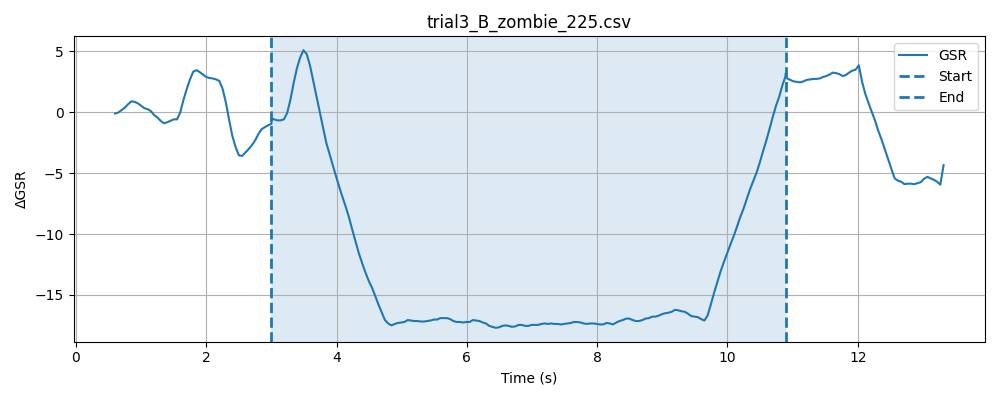

The table this chart was drawn from, first rows:
timestamp, elapsed_sec, gsr_raw, phase
1777618858, 0.01267, 1349, baseline
1777618858, 0.06267, 1350, baseline
1777618859, 0.1127, 1349, baseline
1777618859, 0.1628, 1349, baseline
1777618859, 0.2128, 1348, baseline
1777618859, 0.2629, 1353, baseline
1777618859, 0.3128, 1353, baseline
1777618859, 0.3629, 1355, baseline
1777618859, 0.4129, 1352, baseline
1777618859, 0.4629, 1350, baseline
1777618859, 0.513, 1353, baseline
1777618859, 0.5629, 1355, baseline
1777618859, 0.6128, 1353, baseline
1777618859, 0.6628, 1354, baseline
1777618859, 0.7128, 1353, baseline
1777618859, 0.763, 1350, baseline
1777618859, 0.8129, 1351, baseline
1777618859, 0.8631, 1349, baseline
1777618859, 0.9131, 1349, baseline
1777618859, 0.9631, 1334, baseline
1777618859, 1.013, 1325, baseline
1777618859, 1.063, 1328, baseline
1777618860, 1.113, 1329, baseline
1777618860, 1.163, 1332, baseline
1777618860, 1.213, 1345, baseline
1777618860, 1.263, 1351, baseline
1777618860, 1.313, 1355, baseline
1777618860, 1.363, 1354, baseline
1777618860, 1.413, 1356, baseline
1777618860, 1.463, 1354, baseline
1777618860, 1.513, 1352, baseline
1777618860, 1.563, 1350, baseline
1777618860, 1.613, 1350, baseline
1777618860, 1.663, 1347, baseline
1777618860, 1.713, 1348, baseline
1777618860, 1.763, 1349, baseline
1777618860, 1.813, 1347, baseline
1777618860, 1.863, 1348, baseline
1777618860, 1.914, 1347, baseline
1777618860, 1.964, 1348, baseline
1777618860, 2.014, 1352, baseline
1777618860, 2.064, 1354, baseline
1777618861, 2.114, 1352, baseline
1777618861, 2.164, 1349, baseline
1777618861, 2.214, 1348, baseline
1777618861, 2.264, 1351, baseline
1777618861, 2.314, 1350, baseline
1777618861, 2.364, 1349, baseline
1777618861, 2.414, 1348, baseline
1777618861, 2.464, 1348, baseline
1777618861, 2.514, 1347, baseline
1777618861, 2.564, 1350, baseline
1777618861, 2.614, 1349, baseline
1777618861, 2.664, 1354, baseline
1777618861, 2.714, 1353, baseline
1777618861, 2.764, 1350, baseline
1777618861, 2.814, 1347, baseline
1777618861, 2.864, 1334, baseline
1777618861, 2.914, 1319, baseline
1777618861, 2.964, 1312, baseline
... 227 more rows
